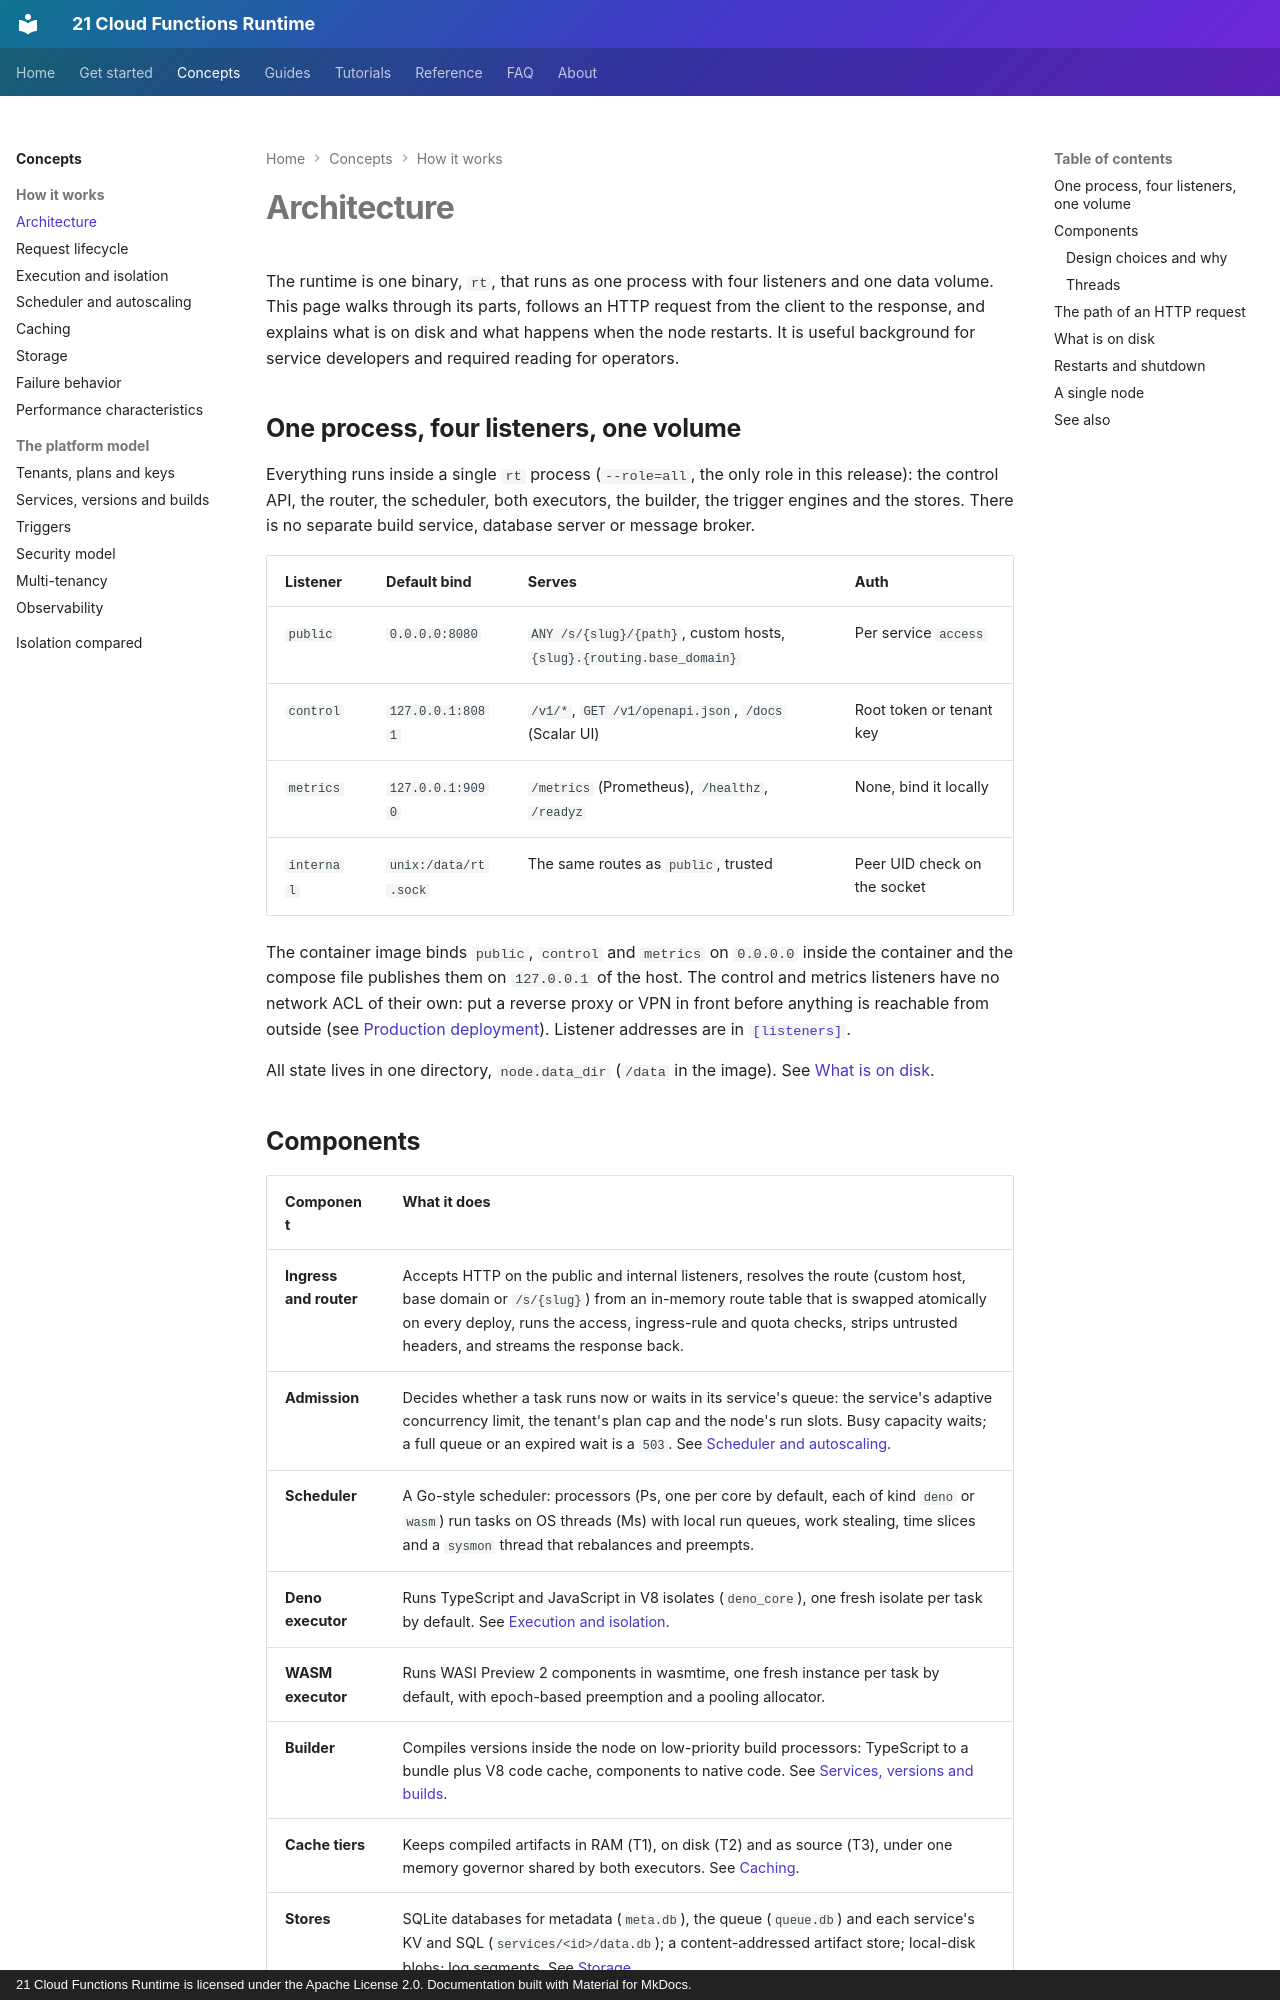

repository: 21-ci/runtime · page: concepts/architecture/index.html · generator: mkdocs · copyright: 21 Cloud Functions Runtime is licensed under the Apache License 2.0. Documentation built with Material for MkDocs.

---
title: Architecture
description: How the rt node is put together, from listeners to executors, what happens to an HTTP request, what lives under /data and what survives a restart.
---

# Architecture

The runtime is one binary, `rt`, that runs as one process with four listeners and one data volume. This page
walks through its parts, follows an HTTP request from the client to the response, and explains what is on disk
and what happens when the node restarts. It is useful background for service developers and required reading
for operators.

## One process, four listeners, one volume

Everything runs inside a single `rt` process (`--role=all`, the only role in this release): the control API, the
router, the scheduler, both executors, the builder, the trigger engines and the stores. There is no separate
build service, database server or message broker.

| Listener | Default bind | Serves | Auth |
|---|---|---|---|
| `public` | `0.0.0.0:8080` | `ANY /s/{slug}/{path}`, custom hosts, `{slug}.{routing.base_domain}` | Per service `access` |
| `control` | `127.0.0.1:8081` | `/v1/*`, `GET /v1/openapi.json`, `/docs` (Scalar UI) | Root token or tenant key |
| `metrics` | `127.0.0.1:9090` | `/metrics` (Prometheus), `/healthz`, `/readyz` | None, bind it locally |
| `internal` | `unix:/data/rt.sock` | The same routes as `public`, trusted | Peer UID check on the socket |

The container image binds `public`, `control` and `metrics` on `0.0.0.0` inside the container and the compose
file publishes them on `127.0.0.1` of the host. The control and metrics listeners have no network ACL of their
own: put a reverse proxy or VPN in front before anything is reachable from outside (see
[Production deployment](../guides/production.md)). Listener addresses are in [`[listeners]`](../config.md#listeners).

All state lives in one directory, `node.data_dir` (`/data` in the image). See [What is on disk](#what-is-on-disk).
